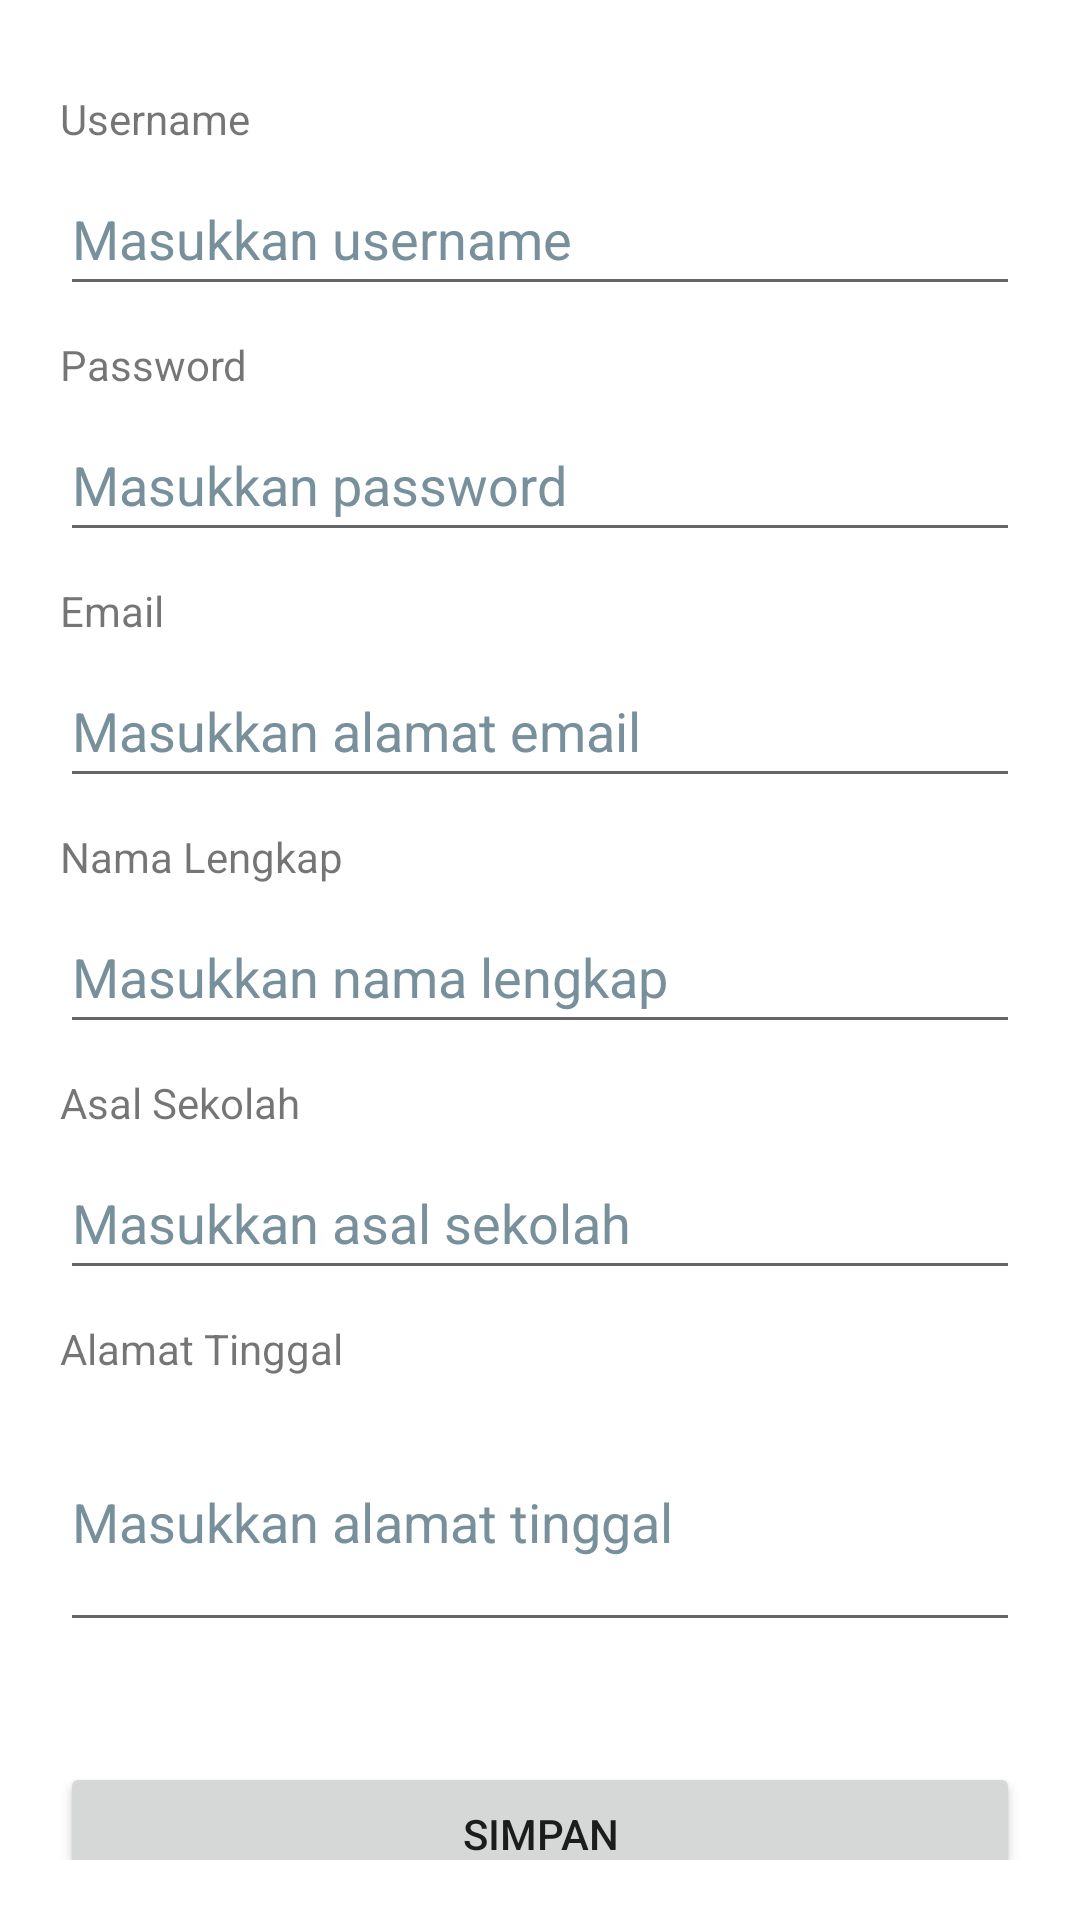

Here is an Android app screen rendered from its layout file. Give the layout XML and the strings, colors and styles it references.
<!-- AndroidManifest.xml: application theme Theme.Proyek3 -->
<!-- res/layout/activity_register.xml -->
<?xml version="1.0" encoding="utf-8"?>
<ScrollView xmlns:android="http://schemas.android.com/apk/res/android"
    xmlns:tools="http://schemas.android.com/tools"
    android:layout_width="match_parent"
    android:layout_height="match_parent"
    android:padding="20dp"
    tools:context=".RegisterActivity"
    tools:ignore="SpeakableTextPresentCheck">

    <LinearLayout
        android:layout_width="match_parent"
        android:layout_height="wrap_content"
        android:orientation="vertical" >

        <TextView
            android:id="@+id/textView3"
            android:layout_width="match_parent"
            android:layout_height="wrap_content"
            android:layout_marginTop="10dp"
            android:text="@string/username" />

        <EditText
            android:id="@+id/editUsernameR"
            android:layout_width="match_parent"
            android:layout_height="wrap_content"
            android:layout_marginTop="5dp"
            android:ems="10"
            android:hint="@string/masukkan_username"
            android:importantForAutofill="no"
            android:inputType="textPersonName"
            android:minHeight="48dp"
            android:textColorHint="#78909C"
            tools:ignore="LabelFor" />

        <TextView
            android:id="@+id/textView4"
            android:layout_width="match_parent"
            android:layout_height="wrap_content"
            android:layout_marginTop="10dp"
            android:text="@string/password" />

        <EditText
            android:id="@+id/editPasswordR"
            android:layout_width="match_parent"
            android:layout_height="wrap_content"
            android:layout_marginTop="5dp"
            android:ems="10"
            android:hint="@string/masukkan_password"
            android:importantForAutofill="no"
            android:inputType="textPassword"
            android:minHeight="48dp"
            android:textColorHint="#78909C"
            tools:ignore="LabelFor" />

        <TextView
            android:id="@+id/textView5"
            android:layout_width="match_parent"
            android:layout_height="wrap_content"
            android:layout_marginTop="10dp"
            android:text="@string/email" />

        <EditText
            android:id="@+id/editEmailR"
            android:layout_width="match_parent"
            android:layout_height="wrap_content"
            android:layout_marginTop="5dp"
            android:ems="10"
            android:hint="@string/masukkan_alamat_email"
            android:importantForAutofill="no"
            android:inputType="textEmailAddress"
            android:minHeight="48dp"
            android:textColorHint="#78909C"
            tools:ignore="LabelFor" />

        <TextView
            android:id="@+id/textView6"
            android:layout_width="match_parent"
            android:layout_height="wrap_content"
            android:layout_marginTop="10dp"
            android:text="@string/nama_lengkap" />

        <EditText
            android:id="@+id/editNamaR"
            android:layout_width="match_parent"
            android:layout_height="wrap_content"
            android:layout_marginTop="5dp"
            android:ems="10"
            android:hint="@string/masukkan_nama_lengkap"
            android:importantForAutofill="no"
            android:inputType="textPersonName"
            android:minHeight="48dp"
            android:textColorHint="#78909C"
            tools:ignore="LabelFor" />

        <TextView
            android:id="@+id/textView7"
            android:layout_width="match_parent"
            android:layout_height="wrap_content"
            android:layout_marginTop="10dp"
            android:text="@string/asal_sekolah" />

        <EditText
            android:id="@+id/editAsalR"
            android:layout_width="match_parent"
            android:layout_height="wrap_content"
            android:layout_marginTop="5dp"
            android:ems="10"
            android:hint="@string/masukkan_asal_sekolah"
            android:importantForAutofill="no"
            android:inputType="textPersonName"
            android:minHeight="48dp"
            android:textColorHint="#78909C"
            tools:ignore="LabelFor" />

        <TextView
            android:id="@+id/textView8"
            android:layout_width="match_parent"
            android:layout_height="wrap_content"
            android:layout_marginTop="10dp"
            android:text="@string/alamat_tinggal" />

        <EditText
            android:id="@+id/editAlamatR"
            android:layout_width="match_parent"
            android:layout_height="wrap_content"
            android:layout_marginTop="5dp"
            android:ems="10"
            android:hint="@string/masukkan_alamat_tinggal"
            android:importantForAutofill="no"
            android:inputType="textMultiLine"
            android:singleLine="false"
            android:lines="3"
            android:minHeight="48dp"
            android:textColorHint="#78909C"
            tools:ignore="LabelFor" />

        <Button
            android:id="@+id/btnSimpan"
            android:layout_width="match_parent"
            android:layout_height="wrap_content"
            android:layout_marginTop="40dp"
            android:text="@string/simpan" />
    </LinearLayout>
</ScrollView>
<!-- resources referenced by this layout -->
<resources>
  <string name="alamat_tinggal">Alamat Tinggal</string>
  <string name="asal_sekolah">Asal Sekolah</string>
  <string name="email">Email</string>
  <string name="masukkan_alamat_email">Masukkan alamat email</string>
  <string name="masukkan_alamat_tinggal">Masukkan alamat tinggal</string>
  <string name="masukkan_asal_sekolah">Masukkan asal sekolah</string>
  <string name="masukkan_nama_lengkap">Masukkan nama lengkap</string>
  <string name="masukkan_password">Masukkan password</string>
  <string name="masukkan_username">Masukkan username</string>
  <string name="nama_lengkap">Nama Lengkap</string>
  <string name="password">Password</string>
  <string name="simpan">simpan</string>
  <string name="username">Username</string>
  <style name="Theme.Proyek3" parent="Theme.MaterialComponents.DayNight.DarkActionBar">
          
          <item name="colorPrimary">@color/purple_500</item>
          <item name="colorPrimaryVariant">@color/purple_700</item>
          <item name="colorOnPrimary">@color/white</item>
          
          <item name="colorSecondary">@color/teal_200</item>
          <item name="colorSecondaryVariant">@color/teal_700</item>
          <item name="colorOnSecondary">@color/black</item>
          
          <item name="android:statusBarColor" tools:targetApi="l">?attr/colorPrimaryVariant</item>
          
      </style>
  <!-- not gathered from this repository: default colours our renderer supplied (Android Studio template values) -->
  <color name="purple_500">#FF6200EE</color>
  <color name="purple_700">#FF3700B3</color>
  <color name="teal_200">#FF03DAC5</color>
  <color name="teal_700">#FF018786</color>
  <color name="black">#FF000000</color>
  <color name="white">#FFFFFFFF</color>
</resources>
